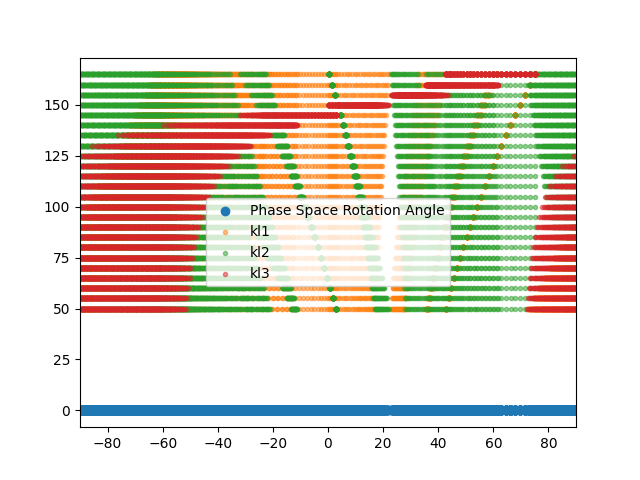

Data behind this chart, as committed beside it:
Angle, Scaling, Current1, Current2, Current3, Current4
-90, 3.351, 70, 90, 55, 126.9
-89.99, 3.644, 85, 135, 60, 126.9
-89.98, 3.64, 90, 155, 65, 126.9
-89.94, 2.898, 70, 100, 70, 126.9
-89.94, 2.064, 65, 115, 95, 126.9
-89.94, 2.852, 55, 60, 60, 126.9
-89.94, 2.298, 70, 120, 90, 126.9
-89.93, 3.361, 65, 75, 50, 126.9
-89.92, 2.957, 60, 70, 60, 126.9
-89.92, 1.487, 65, 155, 115, 126.9
-89.91, 4.17, 90, 145, 50, 126.9
-89.91, 1.202, 50, 140, 120, 126.9
-89.87, 2.822, 80, 135, 80, 126.9
-89.86, 3.327, 75, 105, 60, 126.9
-89.85, 2.951, 85, 150, 80, 126.9
-89.84, 2.657, 80, 140, 85, 126.9
-89.82, 2.982, 80, 130, 75, 126.9
-89.82, 2.779, 85, 155, 85, 126.9
-89.81, 3.118, 85, 145, 75, 126.9
-89.8, 2.746, 50, 50, 60, 126.9
-89.8, 3.802, 90, 150, 60, 126.9
-89.79, 4.181, 95, 165, 55, 126.9
-89.77, 2.166, 80, 160, 100, 126.9
-89.77, 1.643, 55, 110, 105, 126.9
-89.76, 1.704, 60, 120, 105, 126.9
-89.76, 3.063, 65, 80, 60, 126.9
-89.75, 3.628, 80, 115, 55, 126.9
-89.75, 3.794, 85, 130, 55, 126.9
-89.74, 3.036, 70, 95, 65, 126.9
-89.73, 1.918, 75, 155, 105, 126.9
-89.72, 2.307, 55, 75, 80, 126.9
-89.71, 2.393, 60, 85, 80, 126.9
-89.71, 3.137, 80, 125, 70, 126.9
-89.71, 3.281, 85, 140, 70, 126.9
-89.71, 2.487, 80, 145, 90, 126.9
-89.7, 2.601, 85, 160, 90, 126.9
-89.69, 2.694, 75, 120, 80, 126.9
-89.67, 3.08, 90, 165, 80, 126.9
-89.67, 2.172, 55, 80, 85, 126.9
-89.66, 2.253, 60, 90, 85, 126.9
-89.66, 2.536, 75, 125, 85, 126.9
-89.65, 2.528, 60, 80, 75, 126.9
-89.65, 2.438, 55, 70, 75, 126.9
-89.64, 2.135, 70, 125, 95, 126.9
-89.64, 2.846, 75, 115, 75, 126.9
-89.64, 1.562, 60, 130, 110, 126.9
-89.64, 1.506, 55, 120, 110, 126.9
-89.64, 3.477, 70, 85, 50, 126.9
-89.64, 1.758, 75, 165, 110, 126.9
-89.63, 3.255, 90, 160, 75, 126.9
-89.62, 1.582, 50, 100, 105, 126.9
-89.62, 1.538, 70, 165, 115, 126.9
-89.61, 1.765, 65, 130, 105, 126.9
-89.58, 2.067, 75, 145, 100, 126.9
-89.57, 3.96, 90, 145, 55, 126.9
-89.57, 1.836, 60, 110, 100, 126.9
-89.57, 1.77, 55, 100, 100, 126.9
-89.57, 2.479, 65, 95, 80, 126.9
-89.57, 3.462, 75, 100, 55, 126.9
-89.57, 2.222, 50, 65, 80, 126.9
... 13,764 more rows
